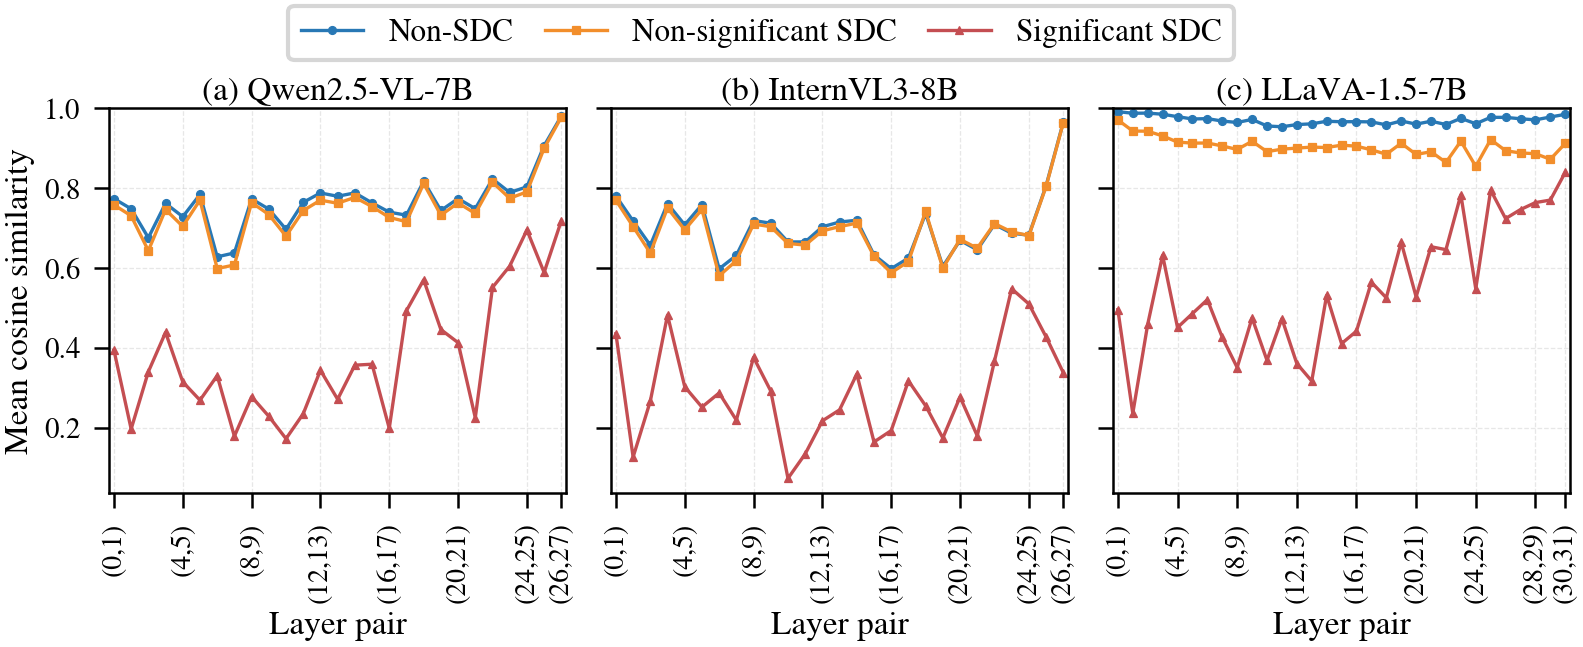

The data file committed next to this chart (first rows):
model, dataset, src_layer, tgt_layer, sdc_group, mean_cos_sim, sample_count, finite_step_count
Qwen2.5-VL-7B, LingoQA, 0, 1, non_sdc, 0.7736, 7958, 126662
Qwen2.5-VL-7B, LingoQA, 0, 1, non_significant_sdc, 0.758, 8526, 154923
Qwen2.5-VL-7B, LingoQA, 0, 1, significant_sdc, 0.394, 1239, 53927
Qwen2.5-VL-7B, LingoQA, 1, 2, non_sdc, 0.748, 7958, 126662
Qwen2.5-VL-7B, LingoQA, 1, 2, non_significant_sdc, 0.7305, 8526, 154923
Qwen2.5-VL-7B, LingoQA, 1, 2, significant_sdc, 0.1962, 1219, 52970
Qwen2.5-VL-7B, LingoQA, 2, 3, non_sdc, 0.6755, 7958, 126662
Qwen2.5-VL-7B, LingoQA, 2, 3, non_significant_sdc, 0.6431, 8526, 154923
Qwen2.5-VL-7B, LingoQA, 2, 3, significant_sdc, 0.3398, 1205, 52199
Qwen2.5-VL-7B, LingoQA, 3, 4, non_sdc, 0.7617, 7958, 126662
Qwen2.5-VL-7B, LingoQA, 3, 4, non_significant_sdc, 0.7461, 8526, 154923
Qwen2.5-VL-7B, LingoQA, 3, 4, significant_sdc, 0.4383, 1183, 51110
Qwen2.5-VL-7B, LingoQA, 4, 5, non_sdc, 0.7282, 7958, 126662
Qwen2.5-VL-7B, LingoQA, 4, 5, non_significant_sdc, 0.704, 8526, 154923
Qwen2.5-VL-7B, LingoQA, 4, 5, significant_sdc, 0.3144, 1164, 50275
Qwen2.5-VL-7B, LingoQA, 5, 6, non_sdc, 0.784, 7958, 126662
Qwen2.5-VL-7B, LingoQA, 5, 6, non_significant_sdc, 0.7701, 8526, 154923
Qwen2.5-VL-7B, LingoQA, 5, 6, significant_sdc, 0.2685, 1148, 49491
Qwen2.5-VL-7B, LingoQA, 6, 7, non_sdc, 0.6277, 7958, 126662
Qwen2.5-VL-7B, LingoQA, 6, 7, non_significant_sdc, 0.5985, 8526, 154923
Qwen2.5-VL-7B, LingoQA, 6, 7, significant_sdc, 0.33, 1131, 48567
Qwen2.5-VL-7B, LingoQA, 7, 8, non_sdc, 0.6375, 7958, 126662
Qwen2.5-VL-7B, LingoQA, 7, 8, non_significant_sdc, 0.6073, 8526, 154923
Qwen2.5-VL-7B, LingoQA, 7, 8, significant_sdc, 0.1782, 1103, 47191
Qwen2.5-VL-7B, LingoQA, 8, 9, non_sdc, 0.7728, 7958, 126662
Qwen2.5-VL-7B, LingoQA, 8, 9, non_significant_sdc, 0.7637, 8526, 154923
Qwen2.5-VL-7B, LingoQA, 8, 9, significant_sdc, 0.2773, 1073, 45693
Qwen2.5-VL-7B, LingoQA, 9, 10, non_sdc, 0.7473, 7958, 126662
Qwen2.5-VL-7B, LingoQA, 9, 10, non_significant_sdc, 0.7338, 8526, 154923
Qwen2.5-VL-7B, LingoQA, 9, 10, significant_sdc, 0.2281, 1056, 44983
Qwen2.5-VL-7B, LingoQA, 10, 11, non_sdc, 0.6967, 7958, 126662
Qwen2.5-VL-7B, LingoQA, 10, 11, non_significant_sdc, 0.6795, 8526, 154923
Qwen2.5-VL-7B, LingoQA, 10, 11, significant_sdc, 0.172, 1042, 44215
Qwen2.5-VL-7B, LingoQA, 11, 12, non_sdc, 0.7642, 7958, 126662
Qwen2.5-VL-7B, LingoQA, 11, 12, non_significant_sdc, 0.7436, 8526, 154911
Qwen2.5-VL-7B, LingoQA, 11, 12, significant_sdc, 0.2344, 1017, 42880
Qwen2.5-VL-7B, LingoQA, 12, 13, non_sdc, 0.7878, 7958, 126662
Qwen2.5-VL-7B, LingoQA, 12, 13, non_significant_sdc, 0.7697, 8526, 154885
Qwen2.5-VL-7B, LingoQA, 12, 13, significant_sdc, 0.3435, 980, 41232
Qwen2.5-VL-7B, LingoQA, 13, 14, non_sdc, 0.7795, 7958, 126662
Qwen2.5-VL-7B, LingoQA, 13, 14, non_significant_sdc, 0.762, 8526, 154885
Qwen2.5-VL-7B, LingoQA, 13, 14, significant_sdc, 0.2708, 965, 40508
Qwen2.5-VL-7B, LingoQA, 14, 15, non_sdc, 0.788, 7958, 126662
Qwen2.5-VL-7B, LingoQA, 14, 15, non_significant_sdc, 0.7768, 8526, 154885
Qwen2.5-VL-7B, LingoQA, 14, 15, significant_sdc, 0.3563, 948, 39616
Qwen2.5-VL-7B, LingoQA, 15, 16, non_sdc, 0.7629, 7958, 126662
Qwen2.5-VL-7B, LingoQA, 15, 16, non_significant_sdc, 0.7537, 8526, 154885
Qwen2.5-VL-7B, LingoQA, 15, 16, significant_sdc, 0.3586, 938, 39117
Qwen2.5-VL-7B, LingoQA, 16, 17, non_sdc, 0.7397, 7958, 126662
Qwen2.5-VL-7B, LingoQA, 16, 17, non_significant_sdc, 0.7265, 8526, 154885
Qwen2.5-VL-7B, LingoQA, 16, 17, significant_sdc, 0.198, 907, 37682
Qwen2.5-VL-7B, LingoQA, 17, 18, non_sdc, 0.7321, 7958, 126662
Qwen2.5-VL-7B, LingoQA, 17, 18, non_significant_sdc, 0.7158, 8526, 154885
Qwen2.5-VL-7B, LingoQA, 17, 18, significant_sdc, 0.4928, 894, 37021
Qwen2.5-VL-7B, LingoQA, 18, 19, non_sdc, 0.8171, 7958, 126662
Qwen2.5-VL-7B, LingoQA, 18, 19, non_significant_sdc, 0.8116, 8526, 154885
Qwen2.5-VL-7B, LingoQA, 18, 19, significant_sdc, 0.5701, 885, 36551
Qwen2.5-VL-7B, LingoQA, 19, 20, non_sdc, 0.7439, 7958, 126662
Qwen2.5-VL-7B, LingoQA, 19, 20, non_significant_sdc, 0.7322, 8526, 154885
Qwen2.5-VL-7B, LingoQA, 19, 20, significant_sdc, 0.4455, 855, 35089
... 195 more rows
